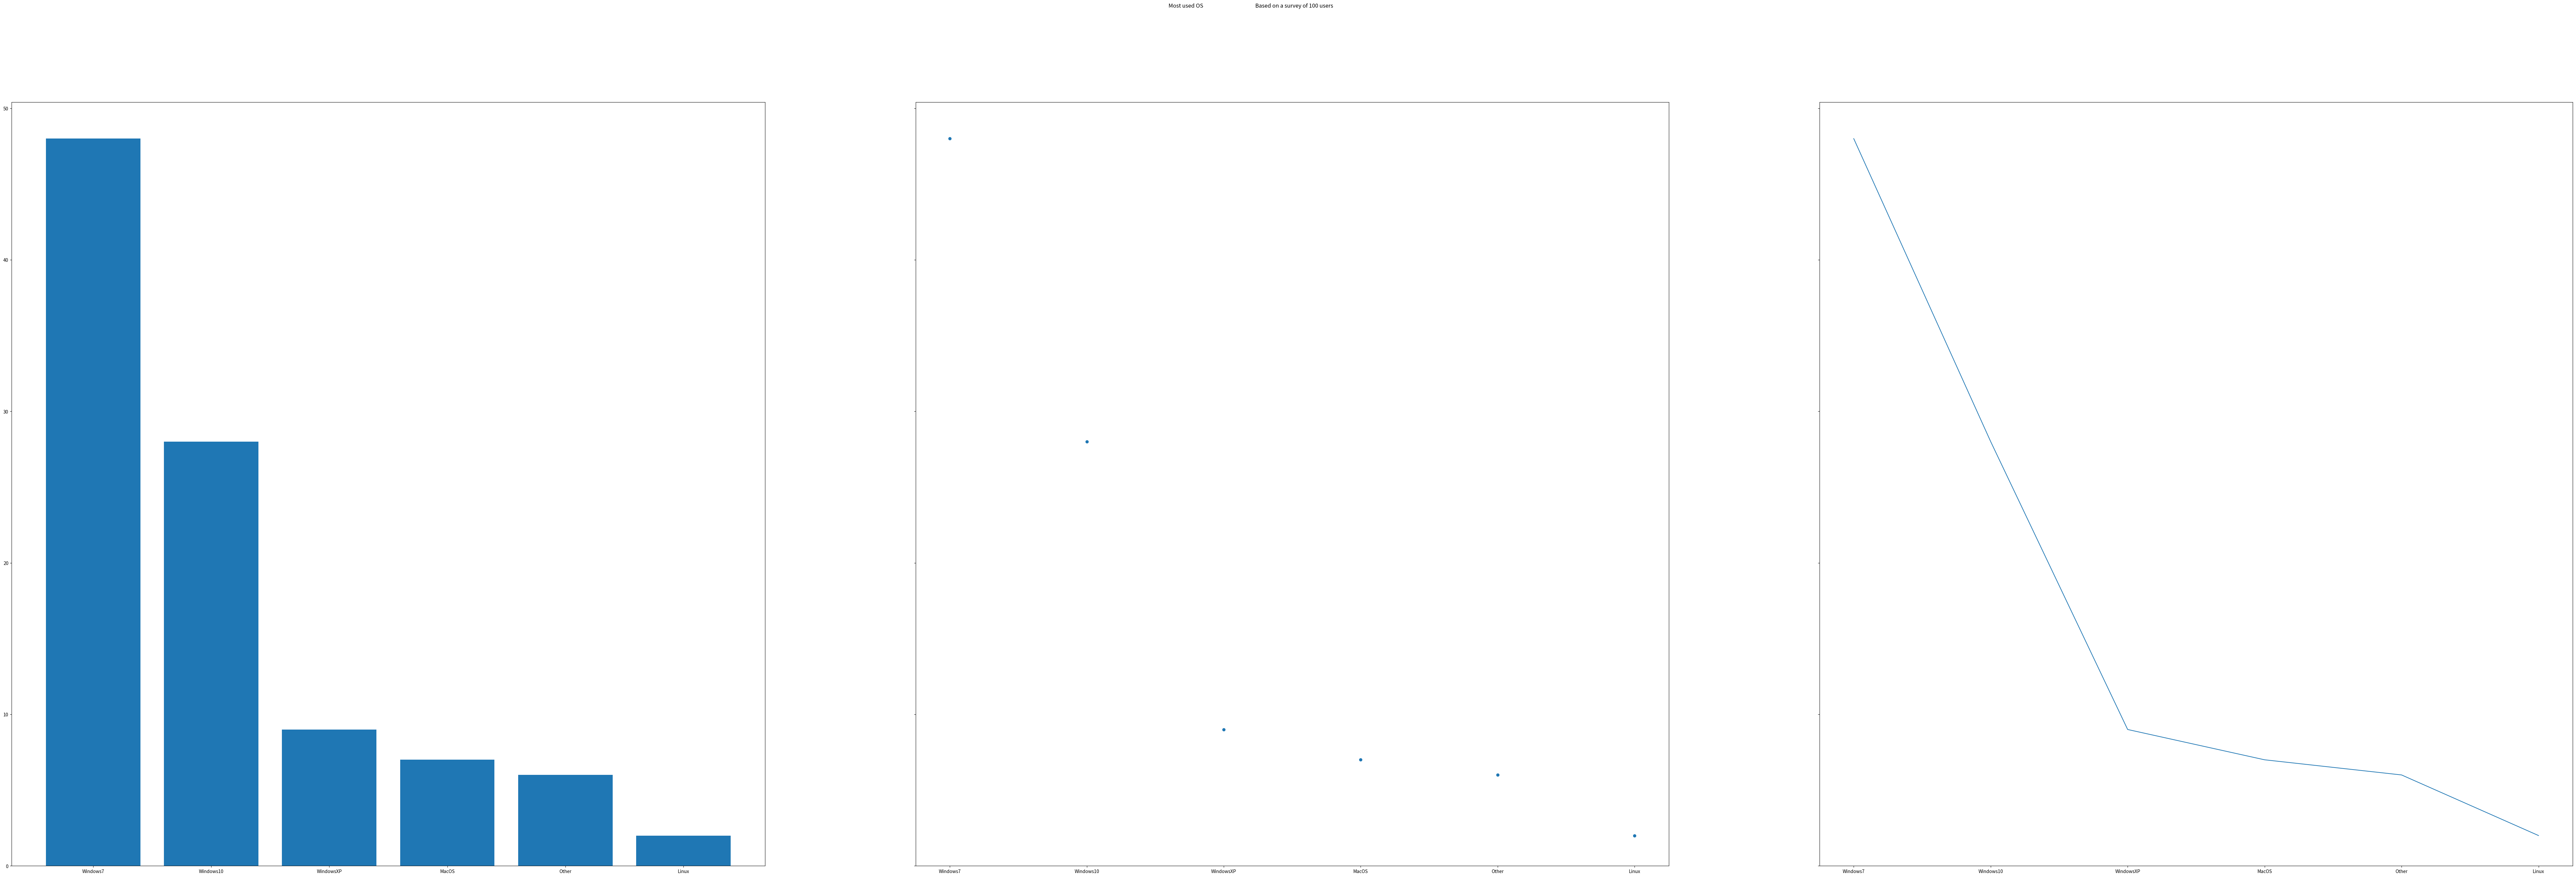

Write the Python code that produced this figure.
import matplotlib.pyplot as plt

data = {'Windows7': 48, 'Windows10': 28, 'WindowsXP': 9, 'MacOS': 7, 'Other': 6, 'Linux': 2}
names = list(data.keys())
values = list(data.values())

fig, axs = plt.subplots(1, 3, figsize=(100, 30), sharey=True)
axs[0].bar(names, values)
axs[1].scatter(names, values)
axs[2].plot(names, values)
fig.suptitle("Most used OS\
                                          Based on a survey of 100 users")


plt.show()
#How can I prevent operating system names from overlapping?
